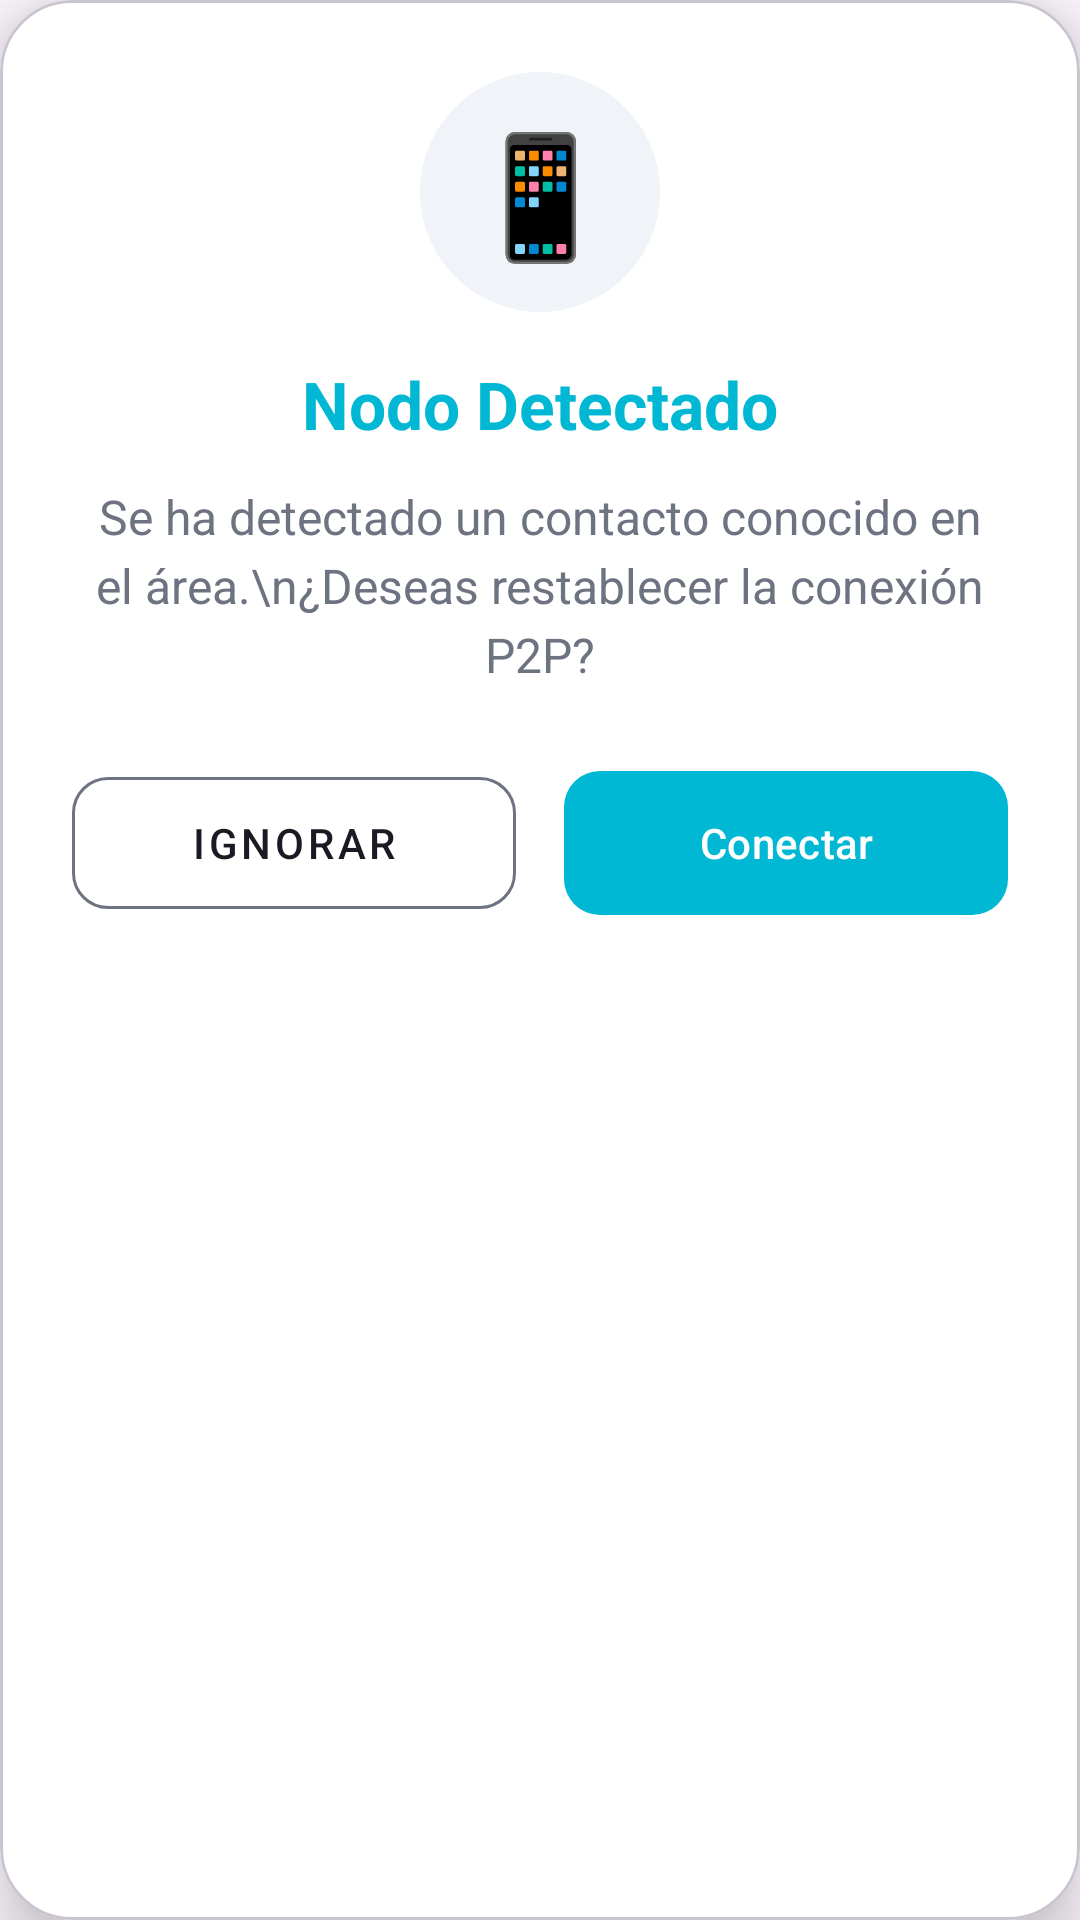

Produce the Android XML layout that renders to this screen, including the resource entries it uses.
<!-- AndroidManifest.xml: application theme Theme.Nexu -->
<!-- res/layout/dialog_reconnect.xml -->
<?xml version="1.0" encoding="utf-8"?>
<com.google.android.material.card.MaterialCardView xmlns:android="http://schemas.android.com/apk/res/android"
    xmlns:app="http://schemas.android.com/apk/res-auto"
    android:layout_width="match_parent"
    android:layout_height="wrap_content"
    android:layout_margin="12dp"
    app:cardCornerRadius="24dp"
    app:cardElevation="12dp"
    app:cardBackgroundColor="@color/surface_card">

    <LinearLayout
        android:layout_width="match_parent"
        android:layout_height="wrap_content"
        android:orientation="vertical"
        android:padding="24dp"
        android:gravity="center_horizontal">

        <TextView
            android:id="@+id/tvReconnectEmoji"
            android:layout_width="80dp"
            android:layout_height="80dp"
            android:background="@drawable/circle_background"
            android:backgroundTint="@color/background_main"
            android:gravity="center"
            android:text="📱"
            android:textSize="40sp"
            android:layout_marginBottom="16dp"/>

        <TextView
            android:id="@+id/tvReconnectTitle"
            android:layout_width="match_parent"
            android:layout_height="wrap_content"
            android:text="Nodo Detectado"
            android:textSize="22sp"
            android:textStyle="bold"
            android:gravity="center"
            android:textColor="@color/primary_color"
            android:layout_marginBottom="12dp"/>

        <TextView
            android:id="@+id/tvReconnectMessage"
            android:layout_width="match_parent"
            android:layout_height="wrap_content"
            android:text="Se ha detectado un contacto conocido en el área.\n¿Deseas restablecer la conexión P2P?"
            android:textSize="16sp"
            android:gravity="center"
            android:lineSpacingExtra="4dp"
            android:textColor="@color/text_secondary"
            android:layout_marginBottom="24dp"/>

        <LinearLayout
            android:layout_width="match_parent"
            android:layout_height="wrap_content"
            android:orientation="horizontal"
            android:weightSum="2">

            <com.google.android.material.button.MaterialButton
                android:id="@+id/btnIgnorar"
                style="@style/Widget.MaterialComponents.Button.OutlinedButton"
                android:layout_width="0dp"
                android:layout_height="56dp"
                android:layout_weight="1"
                app:cornerRadius="12dp"
                android:text="Ignorar"
                android:textColor="@color/text_primary"
                app:strokeColor="@color/text_secondary"
                android:layout_marginEnd="8dp" />

            <com.google.android.material.button.MaterialButton
                android:id="@+id/btnReconectar"
                android:layout_width="0dp"
                android:layout_height="56dp"
                android:layout_weight="1"
                app:backgroundTint="@color/primary_color"
                android:textColor="#FFFFFF"
                app:cornerRadius="12dp"
                android:text="Conectar"
                android:layout_marginStart="8dp" />
        </LinearLayout>
    </LinearLayout>
</com.google.android.material.card.MaterialCardView>
<!-- resources referenced by this layout -->
<resources>
  <color name="background_main">#F0F3F8</color>
  <color name="primary_color">#00B8D4</color>
  <color name="surface_card">#FFFFFF</color>
  <color name="text_primary">#1A1A24</color>
  <color name="text_secondary">#6E7381</color>
  <!-- drawable circle_background (drawable) -->
  <?xml version="1.0" encoding="utf-8"?>
  <shape xmlns:android="http://schemas.android.com/apk/res/android" android:shape="oval">
      <solid android:color="#FFFFFF"/>
      <stroke android:width="4dp" android:color="#00E6FE"/>
  </shape>
  <style name="Theme.Nexu" parent="Base.Theme.Nexu" />
  <style name="Base.Theme.Nexu" parent="Theme.Material3.DayNight.NoActionBar">
      </style>
</resources>
